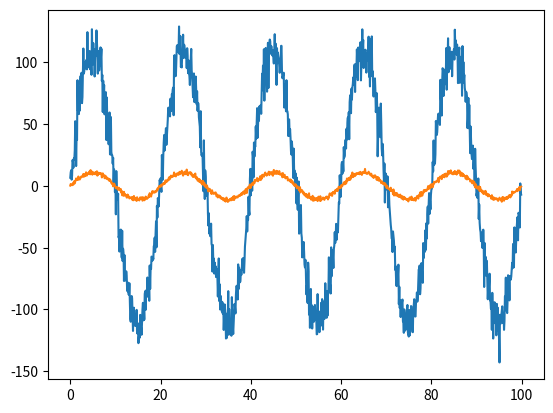

Write the Python code that produced this figure.
from math import pi, sin
import matplotlib.pyplot as plt
import numpy as np

class psu_mock:
    def __init__(self, resistance, voltage):
        self.resistance = resistance
        self.voltage = voltage
        self.w = 0.1*pi
        self.rng = np.random.default_rng()
    
    def get_voltage(self, t):
        return self.voltage*sin(self.w*t)+self.rng.normal(loc=0, scale=10)
    def get_current(self, t):
        return self.get_voltage(t)/self.resistance
    
    def graph(self):
        time_space = np.arange(0, 100, 0.1)
        plt.plot(time_space, list(map(lambda x: self.get_voltage(x), time_space)) )
        plt.plot(time_space, list(map(self.get_current, time_space)))
        plt.show()
    
class Filter:
    def __init__(self, initial_value):
        n = 5
        self.initial_value = initial_value
        self.h = np.empty([n, n])
        self.k = np.empty([n, n])
        self.xk = np.empty([n, n])
    
    # def xhat_k(y):
    #     self.xk+self.k(y-self.h*self.x)
    
if __name__ == "__main__":
    print("Creating PSU")
    psu = psu_mock(10, 110)
    psu.graph()
